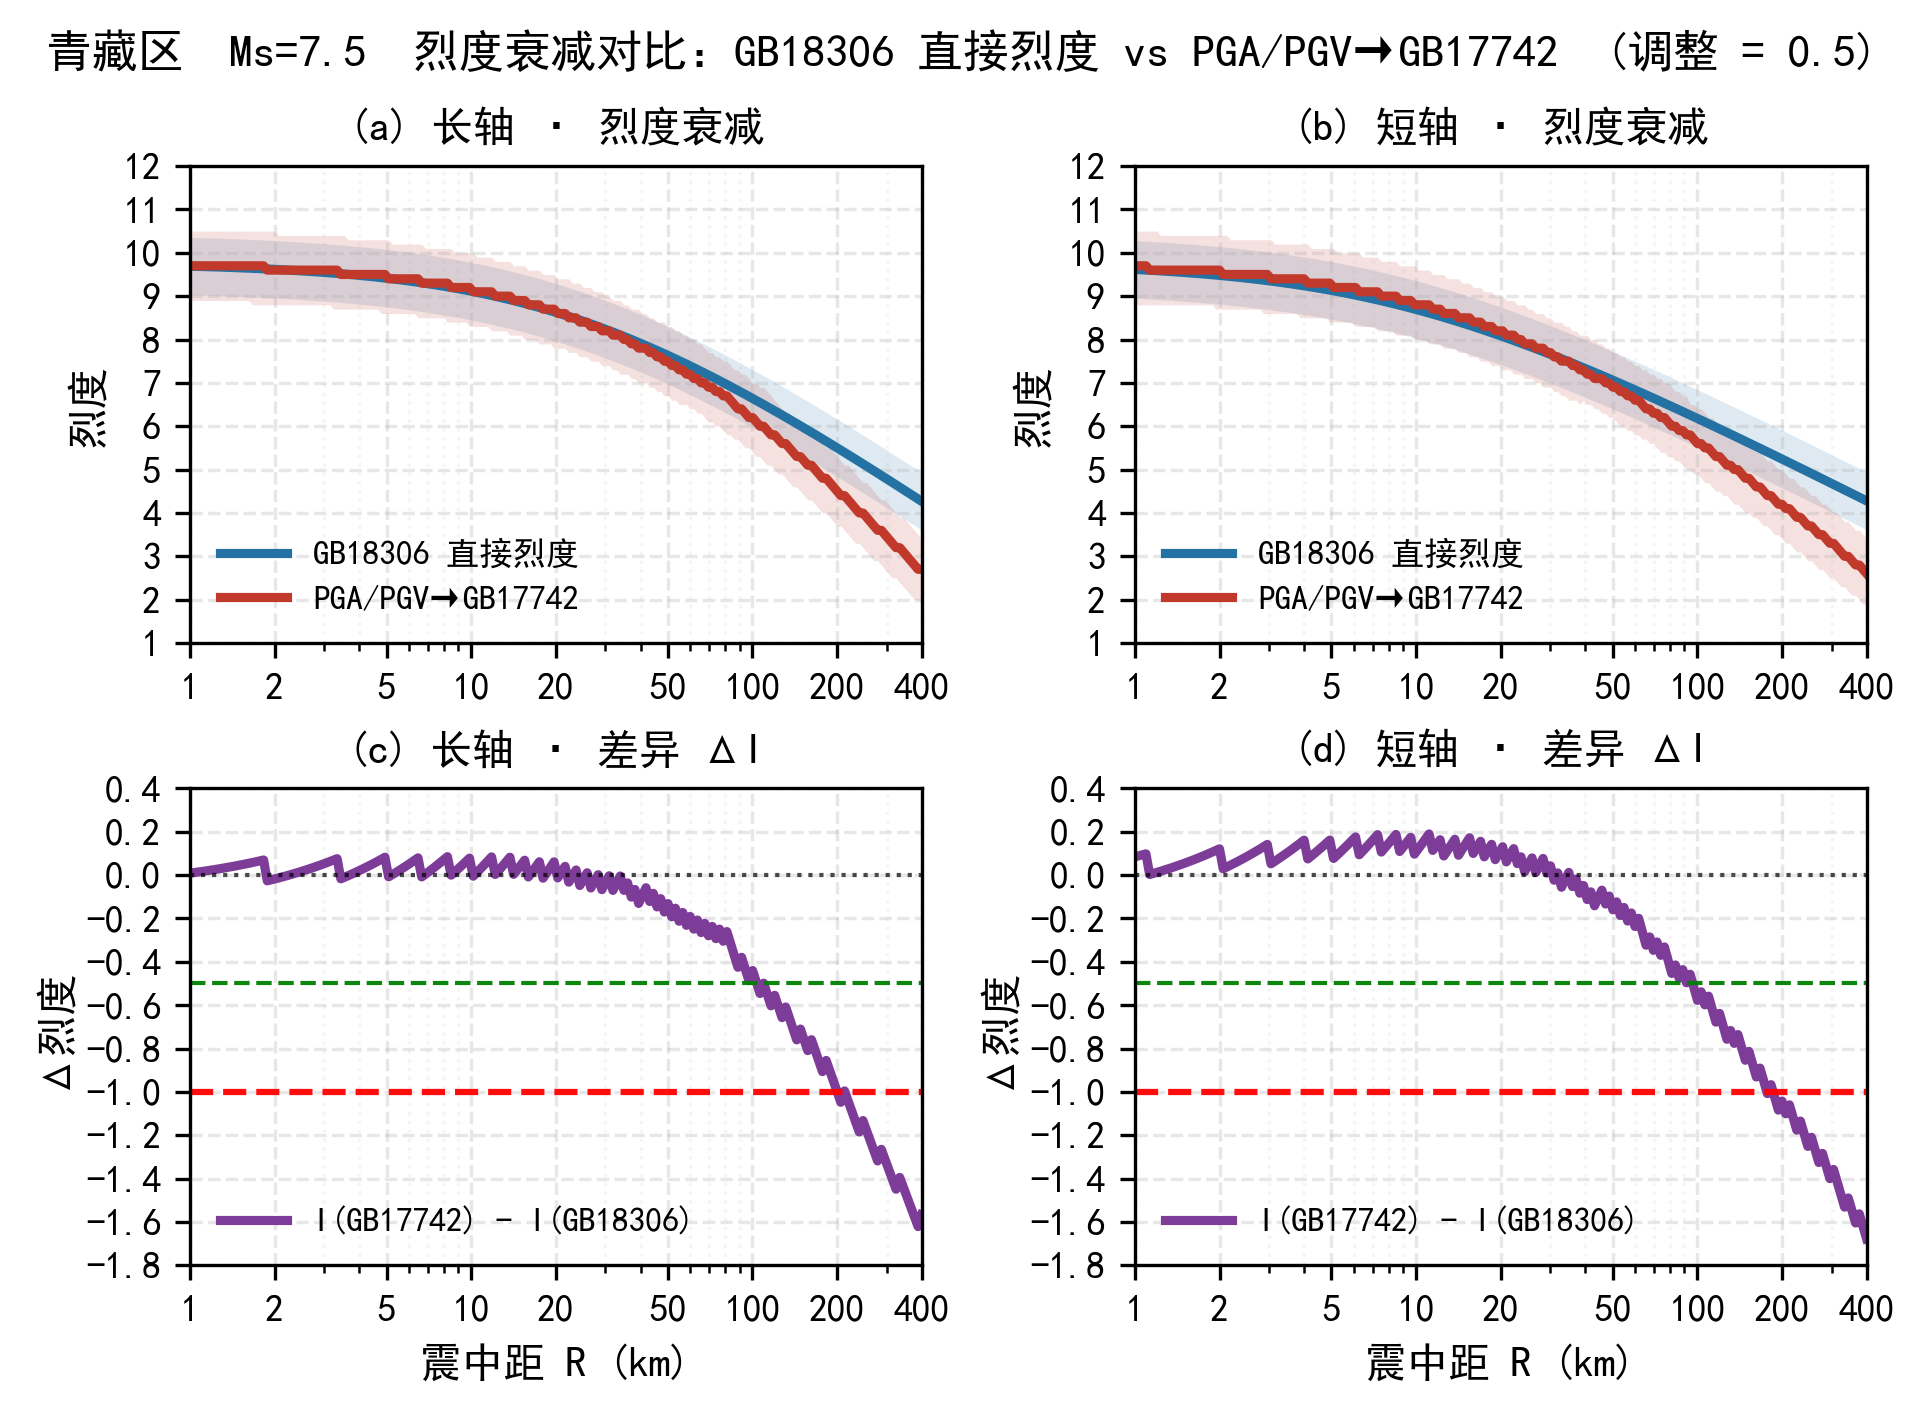

The file beside this chart, header and first rows:
Distance_km, I_GB18306_Long, I_GB18306_Long_lo, I_GB18306_Long_up, I_GB17742_Long, I_GB17742_Long_lo, I_GB17742_Long_up, Diff_Long, I_GB18306_Short, I_GB18306_Short_lo, I_GB18306_Short_up, I_GB17742_Short, I_GB17742_Short_lo, I_GB17742_Short_up, Diff_Short
1.0, 9.69, 9.03, 10.35, 9.7, 8.9, 10.5, 0.01, 9.62, 8.95, 10.28, 9.7, 8.8, 10.5, 0.08
1.03, 9.69, 9.03, 10.35, 9.7, 8.9, 10.5, 0.01, 9.61, 8.95, 10.28, 9.7, 8.8, 10.5, 0.09
1.06, 9.69, 9.02, 10.35, 9.7, 8.9, 10.5, 0.01, 9.61, 8.94, 10.27, 9.7, 8.8, 10.5, 0.09
1.09, 9.68, 9.02, 10.35, 9.7, 8.9, 10.5, 0.02, 9.6, 8.94, 10.27, 9.7, 8.8, 10.5, 0.1
1.13, 9.68, 9.02, 10.35, 9.7, 8.9, 10.5, 0.02, 9.6, 8.93, 10.26, 9.6, 8.8, 10.5, 0.0
1.16, 9.68, 9.02, 10.34, 9.7, 8.9, 10.5, 0.02, 9.59, 8.93, 10.26, 9.6, 8.8, 10.5, 0.01
1.2, 9.68, 9.01, 10.34, 9.7, 8.9, 10.5, 0.02, 9.59, 8.92, 10.25, 9.6, 8.8, 10.5, 0.01
1.23, 9.67, 9.01, 10.34, 9.7, 8.9, 10.5, 0.03, 9.58, 8.92, 10.25, 9.6, 8.8, 10.4, 0.02
1.27, 9.67, 9.01, 10.33, 9.7, 8.9, 10.5, 0.03, 9.58, 8.91, 10.24, 9.6, 8.8, 10.4, 0.02
1.31, 9.67, 9.0, 10.33, 9.7, 8.9, 10.5, 0.03, 9.57, 8.91, 10.24, 9.6, 8.8, 10.4, 0.03
1.35, 9.67, 9.0, 10.33, 9.7, 8.9, 10.5, 0.03, 9.57, 8.9, 10.23, 9.6, 8.8, 10.4, 0.03
1.39, 9.66, 9.0, 10.33, 9.7, 8.9, 10.5, 0.04, 9.56, 8.9, 10.22, 9.6, 8.8, 10.4, 0.04
1.44, 9.66, 9.0, 10.32, 9.7, 8.9, 10.5, 0.04, 9.55, 8.89, 10.22, 9.6, 8.8, 10.4, 0.05
1.48, 9.66, 8.99, 10.32, 9.7, 8.9, 10.5, 0.04, 9.55, 8.88, 10.21, 9.6, 8.8, 10.4, 0.05
1.52, 9.65, 8.99, 10.32, 9.7, 8.9, 10.5, 0.05, 9.54, 8.88, 10.21, 9.6, 8.8, 10.4, 0.06
1.57, 9.65, 8.99, 10.31, 9.7, 8.9, 10.5, 0.05, 9.54, 8.87, 10.2, 9.6, 8.8, 10.4, 0.06
1.62, 9.65, 8.98, 10.31, 9.7, 8.9, 10.5, 0.05, 9.53, 8.87, 10.19, 9.6, 8.8, 10.4, 0.07
1.67, 9.64, 8.98, 10.31, 9.7, 8.8, 10.5, 0.06, 9.52, 8.86, 10.19, 9.6, 8.8, 10.4, 0.08
1.72, 9.64, 8.97, 10.3, 9.7, 8.8, 10.5, 0.06, 9.52, 8.85, 10.18, 9.6, 8.8, 10.4, 0.08
1.77, 9.63, 8.97, 10.3, 9.7, 8.8, 10.5, 0.07, 9.51, 8.85, 10.17, 9.6, 8.8, 10.4, 0.09
1.83, 9.63, 8.97, 10.29, 9.7, 8.8, 10.5, 0.07, 9.5, 8.84, 10.17, 9.6, 8.8, 10.4, 0.1
1.88, 9.63, 8.96, 10.29, 9.6, 8.8, 10.5, -0.03, 9.49, 8.83, 10.16, 9.6, 8.8, 10.4, 0.11
1.94, 9.62, 8.96, 10.29, 9.6, 8.8, 10.5, -0.02, 9.49, 8.82, 10.15, 9.6, 8.7, 10.4, 0.11
2.0, 9.62, 8.95, 10.28, 9.6, 8.8, 10.5, -0.02, 9.48, 8.82, 10.14, 9.6, 8.7, 10.4, 0.12
2.06, 9.61, 8.95, 10.28, 9.6, 8.8, 10.4, -0.01, 9.47, 8.81, 10.13, 9.5, 8.7, 10.4, 0.03
2.12, 9.61, 8.95, 10.27, 9.6, 8.8, 10.4, -0.01, 9.46, 8.8, 10.13, 9.5, 8.7, 10.4, 0.04
2.19, 9.6, 8.94, 10.27, 9.6, 8.8, 10.4, -0.0, 9.45, 8.79, 10.12, 9.5, 8.7, 10.3, 0.05
2.25, 9.6, 8.94, 10.26, 9.6, 8.8, 10.4, 0.0, 9.45, 8.78, 10.11, 9.5, 8.7, 10.3, 0.05
2.32, 9.59, 8.93, 10.26, 9.6, 8.8, 10.4, 0.01, 9.44, 8.77, 10.1, 9.5, 8.7, 10.3, 0.06
2.39, 9.59, 8.93, 10.25, 9.6, 8.8, 10.4, 0.01, 9.43, 8.76, 10.09, 9.5, 8.7, 10.3, 0.07
2.47, 9.58, 8.92, 10.25, 9.6, 8.8, 10.4, 0.02, 9.42, 8.76, 10.08, 9.5, 8.7, 10.3, 0.08
2.54, 9.58, 8.92, 10.24, 9.6, 8.8, 10.4, 0.02, 9.41, 8.75, 10.07, 9.5, 8.7, 10.3, 0.09
2.62, 9.57, 8.91, 10.24, 9.6, 8.8, 10.4, 0.03, 9.4, 8.74, 10.06, 9.5, 8.7, 10.3, 0.1
2.7, 9.57, 8.9, 10.23, 9.6, 8.8, 10.4, 0.03, 9.39, 8.73, 10.05, 9.5, 8.7, 10.3, 0.11
2.78, 9.56, 8.9, 10.23, 9.6, 8.8, 10.4, 0.04, 9.38, 8.72, 10.04, 9.5, 8.7, 10.3, 0.12
2.87, 9.56, 8.89, 10.22, 9.6, 8.8, 10.4, 0.04, 9.37, 8.71, 10.03, 9.5, 8.6, 10.3, 0.13
2.96, 9.55, 8.89, 10.21, 9.6, 8.8, 10.4, 0.05, 9.36, 8.7, 10.02, 9.5, 8.6, 10.3, 0.14
3.05, 9.54, 8.88, 10.21, 9.6, 8.8, 10.4, 0.06, 9.35, 8.68, 10.01, 9.4, 8.6, 10.3, 0.05
3.14, 9.54, 8.87, 10.2, 9.6, 8.8, 10.4, 0.06, 9.34, 8.67, 10.0, 9.4, 8.6, 10.2, 0.06
3.24, 9.53, 8.87, 10.19, 9.6, 8.7, 10.4, 0.07, 9.33, 8.66, 9.99, 9.4, 8.6, 10.2, 0.07
3.33, 9.52, 8.86, 10.19, 9.6, 8.7, 10.4, 0.08, 9.31, 8.65, 9.98, 9.4, 8.6, 10.2, 0.09
3.44, 9.52, 8.85, 10.18, 9.5, 8.7, 10.4, -0.02, 9.3, 8.64, 9.97, 9.4, 8.6, 10.2, 0.1
3.54, 9.51, 8.85, 10.17, 9.5, 8.7, 10.4, -0.01, 9.29, 8.63, 9.95, 9.4, 8.6, 10.2, 0.11
3.65, 9.5, 8.84, 10.17, 9.5, 8.7, 10.3, -0.0, 9.28, 8.61, 9.94, 9.4, 8.6, 10.2, 0.12
3.76, 9.5, 8.83, 10.16, 9.5, 8.7, 10.3, 0.0, 9.27, 8.6, 9.93, 9.4, 8.6, 10.2, 0.13
3.88, 9.49, 8.82, 10.15, 9.5, 8.7, 10.3, 0.01, 9.25, 8.59, 9.92, 9.4, 8.5, 10.2, 0.15
3.99, 9.48, 8.82, 10.14, 9.5, 8.7, 10.3, 0.02, 9.24, 8.58, 9.9, 9.4, 8.5, 10.2, 0.16
4.12, 9.47, 8.81, 10.14, 9.5, 8.7, 10.3, 0.03, 9.23, 8.56, 9.89, 9.3, 8.5, 10.2, 0.07
4.24, 9.46, 8.8, 10.13, 9.5, 8.7, 10.3, 0.04, 9.21, 8.55, 9.88, 9.3, 8.5, 10.1, 0.09
4.37, 9.45, 8.79, 10.12, 9.5, 8.7, 10.3, 0.05, 9.2, 8.53, 9.86, 9.3, 8.5, 10.1, 0.1
4.51, 9.45, 8.78, 10.11, 9.5, 8.7, 10.3, 0.05, 9.18, 8.52, 9.85, 9.3, 8.5, 10.1, 0.12
4.64, 9.44, 8.77, 10.1, 9.5, 8.7, 10.3, 0.06, 9.17, 8.51, 9.83, 9.3, 8.5, 10.1, 0.13
4.79, 9.43, 8.76, 10.09, 9.5, 8.6, 10.3, 0.07, 9.15, 8.49, 9.82, 9.3, 8.5, 10.1, 0.15
4.93, 9.42, 8.75, 10.08, 9.5, 8.6, 10.3, 0.08, 9.14, 8.48, 9.8, 9.3, 8.4, 10.1, 0.16
5.08, 9.41, 8.74, 10.07, 9.4, 8.6, 10.3, -0.01, 9.12, 8.46, 9.79, 9.2, 8.4, 10.1, 0.08
5.24, 9.4, 8.73, 10.06, 9.4, 8.6, 10.2, 0.0, 9.11, 8.44, 9.77, 9.2, 8.4, 10.0, 0.09
5.4, 9.39, 8.72, 10.05, 9.4, 8.6, 10.2, 0.01, 9.09, 8.43, 9.76, 9.2, 8.4, 10.0, 0.11
5.56, 9.38, 8.71, 10.04, 9.4, 8.6, 10.2, 0.02, 9.08, 8.41, 9.74, 9.2, 8.4, 10.0, 0.12
5.73, 9.37, 8.7, 10.03, 9.4, 8.6, 10.2, 0.03, 9.06, 8.39, 9.72, 9.2, 8.4, 10.0, 0.14
5.91, 9.36, 8.69, 10.02, 9.4, 8.6, 10.2, 0.04, 9.04, 8.38, 9.71, 9.2, 8.4, 10.0, 0.16
... 140 more rows
